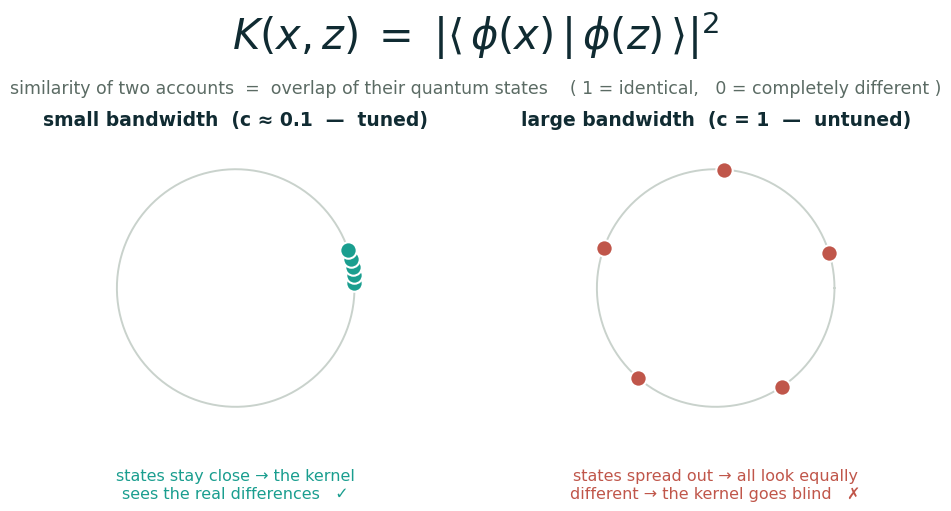

Python code for this plot:
"""Concept diagram: the kernel = overlap, and bandwidth = the concentration knob."""
import os
import numpy as np
import matplotlib
matplotlib.use("Agg")
import matplotlib.pyplot as plt

os.makedirs("pitch_assets", exist_ok=True)
NAVY = "#102B32"; TEAL = "#1A9E8F"; RED = "#C0564A"; GREY = "#5B6B64"; LINE = "#C9D2CC"
plt.rcParams["font.family"] = "DejaVu Sans"

fig = plt.figure(figsize=(10, 5.4))
fig.patch.set_facecolor("white")

# ── the one equation
fig.text(0.5, 0.93, r"$K(x,z)\;=\;|\langle\,\phi(x)\,|\,\phi(z)\,\rangle|^{2}$",
         ha="center", va="top", fontsize=30, color=NAVY)
fig.text(0.5, 0.80, "similarity of two accounts  =  overlap of their quantum states"
         "    ( 1 = identical,   0 = completely different )",
         ha="center", va="top", fontsize=12.5, color=GREY)

# ── two unit circles: small vs large bandwidth
def circle(ax, angles, color, title, caption):
    ax.set_aspect("equal"); ax.axis("off"); ax.set_xlim(-1.35, 1.35); ax.set_ylim(-1.7, 1.3)
    th = np.linspace(0, 2 * np.pi, 240)
    ax.plot(np.cos(th), np.sin(th), color=LINE, lw=1.4)
    ax.scatter(np.cos(angles), np.sin(angles), s=140, color=color, zorder=3,
               edgecolor="white", linewidth=1.5)
    ax.set_title(title, fontsize=13.5, color=NAVY, fontweight="bold", pad=6)
    ax.text(0, -1.52, caption, ha="center", va="top", fontsize=11.5, color=color)

axL = fig.add_axes([0.04, 0.04, 0.44, 0.66])
axR = fig.add_axes([0.52, 0.04, 0.44, 0.66])
circle(axL, np.array([0.04, 0.11, 0.18, 0.25, 0.33]), TEAL,
       "small bandwidth  (c ≈ 0.1  —  tuned)",
       "states stay close → the kernel\nsees the real differences   ✓")
circle(axR, np.array([0.3, 1.5, 2.8, 4.0, 5.3]), RED,
       "large bandwidth  (c = 1  —  untuned)",
       "states spread out → all look equally\ndifferent → the kernel goes blind   ✗")

fig.savefig("pitch_assets/05_kernel_concept.png", dpi=160, bbox_inches="tight", facecolor="white")
print("wrote pitch_assets/05_kernel_concept.png")
